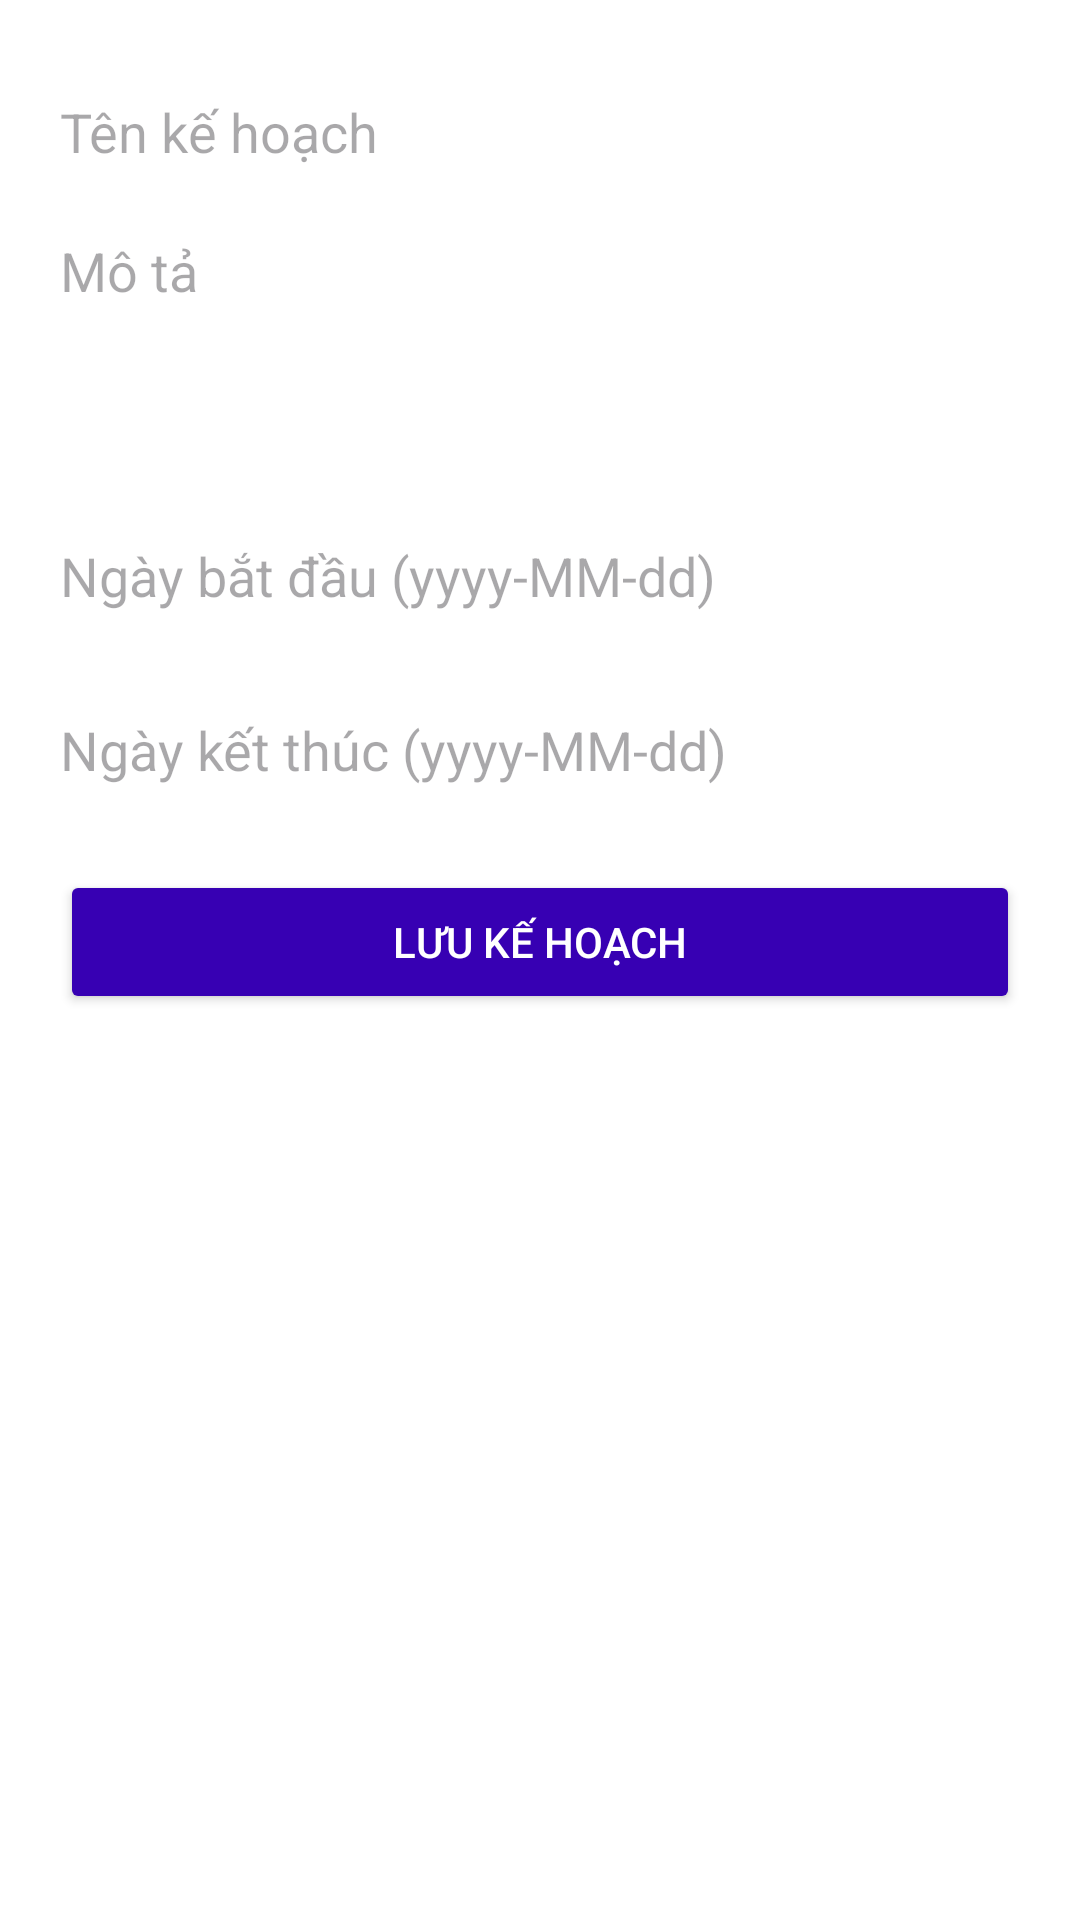

Reconstruct the res/layout file that produces this screen, plus the resources it refers to.
<!-- AndroidManifest.xml: application theme Theme.QuanLyCongViecApp -->
<!-- res/layout/add_plan.xml -->
<ScrollView xmlns:android="http://schemas.android.com/apk/res/android"
    android:layout_width="match_parent"
    android:layout_height="wrap_content"
    android:background="@android:color/white">

    <LinearLayout
        android:padding="20dp"
        android:orientation="vertical"
        android:layout_width="match_parent"
        android:layout_height="wrap_content">

        <EditText
            android:id="@+id/edtPlanName"
            android:layout_width="match_parent"
            android:layout_height="48dp"
            android:hint="Tên kế hoạch"
            android:background="@drawable/bg_input"
            android:inputType="text"
            android:layout_marginBottom="10dp"/>

        <EditText
            android:id="@+id/edtPlanDesc"
            android:layout_width="match_parent"
            android:layout_height="80dp"
            android:hint="Mô tả"
            android:background="@drawable/bg_input"
            android:inputType="textMultiLine"
            android:gravity="top"
            android:layout_marginBottom="10dp"/>

        <EditText
            android:id="@+id/edtStartDate"
            android:layout_width="match_parent"
            android:layout_height="48dp"
            android:hint="Ngày bắt đầu (yyyy-MM-dd)"
            android:background="@drawable/bg_input"
            android:inputType="date"
            android:layout_marginBottom="10dp"/>

        <EditText
            android:id="@+id/edtEndDate"
            android:layout_width="match_parent"
            android:layout_height="48dp"
            android:hint="Ngày kết thúc (yyyy-MM-dd)"
            android:background="@drawable/bg_input"
            android:inputType="date"
            android:layout_marginBottom="16dp"/>

        <Button
            android:id="@+id/btnSavePlan"
            android:layout_width="match_parent"
            android:layout_height="wrap_content"
            android:text="Lưu kế hoạch"
            android:backgroundTint="@color/purple_700"
            android:textColor="@android:color/white"/>
    </LinearLayout>
</ScrollView>
<!-- resources referenced by this layout -->
<resources>
  <color name="purple_700">#3700B3</color>
  <style name="Theme.QuanLyCongViecApp" parent="Base.Theme.QuanLyCongViecApp" />
  <style name="Base.Theme.QuanLyCongViecApp" parent="Theme.Material3.DayNight.NoActionBar">
          
          
      </style>
</resources>
